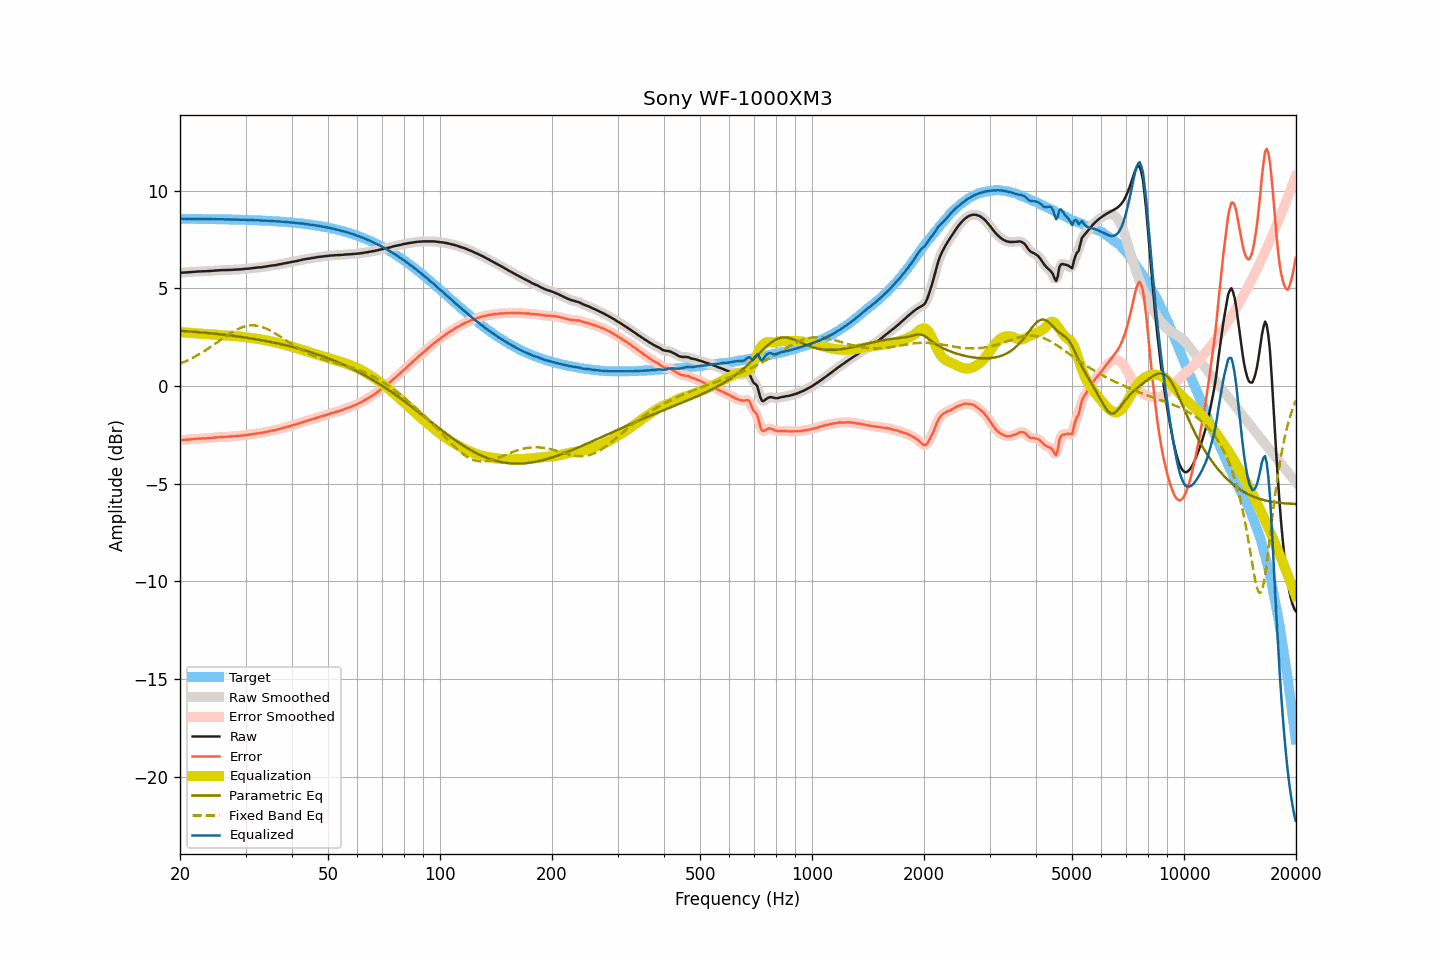

Data behind this chart, as committed beside it:
frequency, raw, smoothed, error, error_smoothed, equalization, parametric_eq, fixed_band_eq, equalized_raw, equalized_smoothed, target
20.00, 5.80, 5.80, -2.77, -2.77, 2.77, 2.84, 1.15, 8.57, 8.57, 8.57
20.20, 5.81, 5.81, -2.76, -2.76, 2.76, 2.83, 1.18, 8.57, 8.57, 8.57
20.40, 5.81, 5.82, -2.76, -2.75, 2.75, 2.82, 1.22, 8.57, 8.57, 8.57
20.61, 5.82, 5.82, -2.75, -2.75, 2.75, 2.82, 1.25, 8.57, 8.57, 8.57
20.81, 5.82, 5.82, -2.74, -2.74, 2.74, 2.81, 1.29, 8.56, 8.57, 8.57
21.02, 5.83, 5.83, -2.73, -2.74, 2.73, 2.81, 1.33, 8.57, 8.56, 8.57
21.23, 5.83, 5.84, -2.73, -2.73, 2.73, 2.80, 1.37, 8.56, 8.56, 8.57
21.44, 5.84, 5.84, -2.72, -2.72, 2.72, 2.79, 1.41, 8.56, 8.56, 8.56
21.66, 5.85, 5.85, -2.71, -2.72, 2.71, 2.79, 1.46, 8.57, 8.56, 8.56
21.87, 5.85, 5.86, -2.71, -2.71, 2.71, 2.78, 1.50, 8.56, 8.56, 8.56
22.09, 5.86, 5.86, -2.70, -2.70, 2.70, 2.77, 1.55, 8.56, 8.56, 8.56
22.31, 5.87, 5.87, -2.69, -2.69, 2.70, 2.77, 1.59, 8.57, 8.56, 8.56
22.54, 5.87, 5.87, -2.69, -2.69, 2.69, 2.76, 1.64, 8.56, 8.56, 8.56
22.76, 5.87, 5.88, -2.69, -2.68, 2.68, 2.75, 1.69, 8.56, 8.56, 8.56
22.99, 5.88, 5.88, -2.68, -2.68, 2.68, 2.75, 1.74, 8.56, 8.56, 8.56
23.22, 5.88, 5.88, -2.68, -2.68, 2.68, 2.74, 1.79, 8.56, 8.56, 8.56
23.45, 5.88, 5.89, -2.67, -2.67, 2.67, 2.73, 1.84, 8.55, 8.56, 8.56
23.69, 5.89, 5.89, -2.66, -2.67, 2.67, 2.72, 1.90, 8.56, 8.55, 8.56
23.92, 5.89, 5.89, -2.66, -2.66, 2.66, 2.71, 1.95, 8.55, 8.55, 8.55
24.16, 5.90, 5.90, -2.65, -2.65, 2.65, 2.71, 2.01, 8.56, 8.55, 8.55
24.40, 5.90, 5.91, -2.65, -2.65, 2.65, 2.70, 2.06, 8.55, 8.55, 8.55
24.65, 5.91, 5.91, -2.64, -2.64, 2.64, 2.69, 2.12, 8.55, 8.55, 8.55
24.89, 5.92, 5.92, -2.63, -2.63, 2.63, 2.68, 2.18, 8.55, 8.55, 8.55
25.14, 5.92, 5.93, -2.63, -2.62, 2.62, 2.67, 2.23, 8.55, 8.55, 8.55
25.39, 5.93, 5.93, -2.61, -2.62, 2.62, 2.66, 2.29, 8.55, 8.55, 8.55
25.65, 5.93, 5.94, -2.61, -2.61, 2.61, 2.65, 2.35, 8.54, 8.55, 8.55
25.91, 5.94, 5.94, -2.60, -2.60, 2.61, 2.65, 2.41, 8.55, 8.55, 8.54
26.16, 5.94, 5.94, -2.60, -2.60, 2.60, 2.64, 2.46, 8.54, 8.54, 8.54
26.43, 5.94, 5.94, -2.60, -2.60, 2.60, 2.63, 2.52, 8.54, 8.54, 8.54
26.69, 5.94, 5.95, -2.60, -2.59, 2.59, 2.62, 2.58, 8.53, 8.54, 8.54
26.96, 5.95, 5.95, -2.59, -2.59, 2.59, 2.61, 2.63, 8.54, 8.54, 8.54
27.23, 5.95, 5.95, -2.58, -2.58, 2.58, 2.60, 2.69, 8.54, 8.54, 8.54
27.50, 5.95, 5.96, -2.58, -2.58, 2.58, 2.59, 2.74, 8.53, 8.53, 8.53
27.77, 5.96, 5.96, -2.57, -2.57, 2.57, 2.58, 2.79, 8.53, 8.53, 8.53
28.05, 5.96, 5.96, -2.57, -2.57, 2.57, 2.56, 2.84, 8.53, 8.53, 8.53
28.33, 5.97, 5.97, -2.56, -2.56, 2.56, 2.55, 2.88, 8.53, 8.53, 8.53
28.62, 5.97, 5.97, -2.55, -2.55, 2.55, 2.54, 2.92, 8.52, 8.53, 8.53
28.90, 5.98, 5.98, -2.54, -2.54, 2.54, 2.53, 2.96, 8.53, 8.52, 8.52
29.19, 5.98, 5.98, -2.54, -2.54, 2.53, 2.52, 2.99, 8.52, 8.52, 8.52
29.48, 5.99, 5.99, -2.53, -2.52, 2.53, 2.51, 3.02, 8.52, 8.52, 8.52
29.78, 6.00, 6.00, -2.51, -2.52, 2.52, 2.50, 3.05, 8.52, 8.52, 8.52
30.08, 6.01, 6.01, -2.50, -2.50, 2.51, 2.48, 3.07, 8.52, 8.51, 8.51
30.38, 6.01, 6.02, -2.50, -2.50, 2.49, 2.47, 3.09, 8.51, 8.51, 8.51
30.68, 6.02, 6.02, -2.49, -2.49, 2.48, 2.46, 3.10, 8.51, 8.51, 8.51
30.99, 6.03, 6.03, -2.47, -2.47, 2.47, 2.44, 3.11, 8.50, 8.50, 8.50
31.30, 6.04, 6.04, -2.46, -2.46, 2.46, 2.43, 3.11, 8.50, 8.50, 8.50
31.61, 6.05, 6.05, -2.45, -2.45, 2.45, 2.42, 3.11, 8.50, 8.50, 8.50
31.93, 6.06, 6.06, -2.43, -2.43, 2.44, 2.40, 3.10, 8.50, 8.50, 8.50
32.24, 6.07, 6.07, -2.42, -2.42, 2.42, 2.39, 3.09, 8.50, 8.50, 8.49
32.57, 6.08, 6.08, -2.41, -2.41, 2.41, 2.38, 3.08, 8.49, 8.49, 8.49
32.89, 6.08, 6.08, -2.40, -2.40, 2.40, 2.36, 3.06, 8.48, 8.48, 8.48
33.22, 6.09, 6.09, -2.39, -2.39, 2.38, 2.35, 3.03, 8.48, 8.48, 8.48
33.55, 6.10, 6.10, -2.37, -2.37, 2.37, 2.33, 3.00, 8.47, 8.47, 8.48
33.89, 6.12, 6.12, -2.35, -2.36, 2.35, 2.32, 2.97, 8.48, 8.47, 8.47
34.23, 6.13, 6.13, -2.34, -2.34, 2.34, 2.30, 2.93, 8.47, 8.47, 8.47
34.57, 6.14, 6.15, -2.32, -2.32, 2.32, 2.28, 2.89, 8.46, 8.47, 8.46
34.92, 6.16, 6.16, -2.30, -2.30, 2.30, 2.27, 2.85, 8.47, 8.46, 8.46
35.27, 6.17, 6.17, -2.28, -2.28, 2.29, 2.25, 2.81, 8.46, 8.46, 8.46
35.62, 6.18, 6.18, -2.27, -2.27, 2.27, 2.23, 2.76, 8.45, 8.45, 8.45
35.97, 6.19, 6.19, -2.25, -2.25, 2.25, 2.22, 2.71, 8.44, 8.44, 8.45
... 635 more rows
